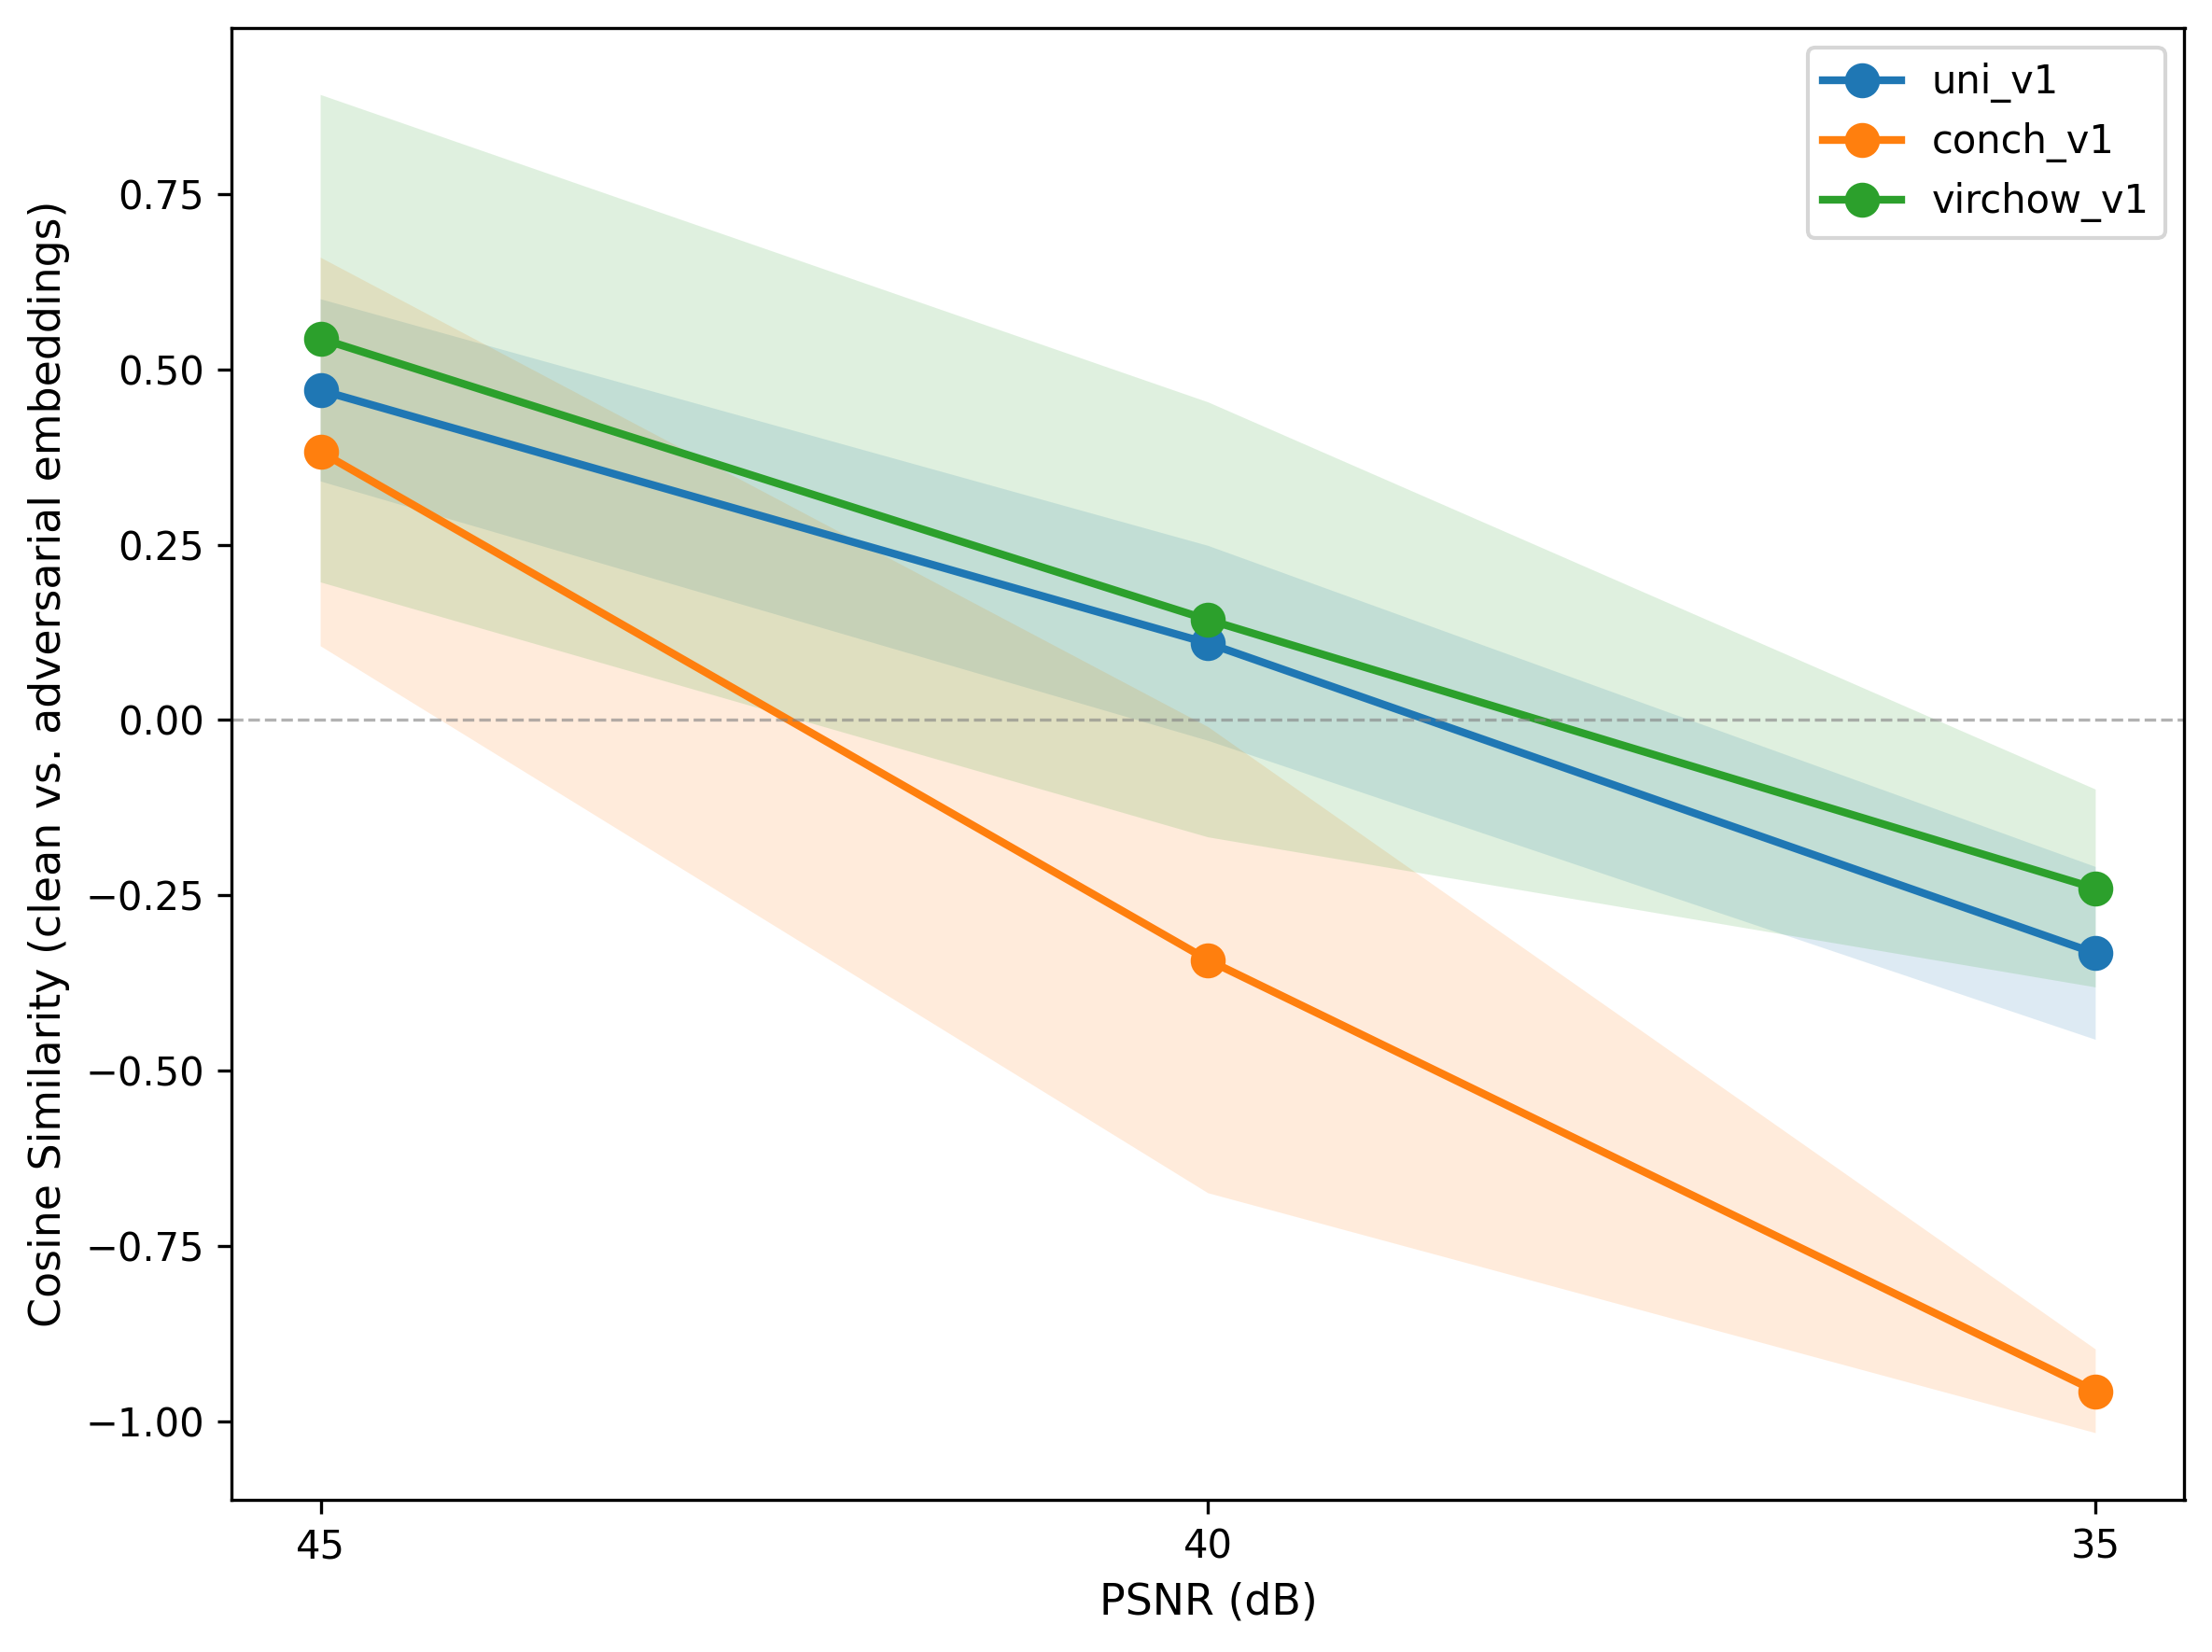

Values plotted in this chart, from the file beside it:
model, psnr, mse_target, cossim_mean, cossim_std, cossim_median, cossim_min, cossim_max, n_samples
uni_v1, 45dB, 3.1622776601683795e-05, 0.4699, 0.1299, 0.4747, -0.1055, 1, 7680
uni_v1, 40dB, 0.0001, 0.1093, 0.139, 0.1082, -0.4766, 0.6391, 7680
uni_v1, 35dB, 0.0003162, -0.3326, 0.1232, -0.3388, -0.7313, 0.2694, 7680
conch_v1, 45dB, 3.1622776601683795e-05, 0.3822, 0.2769, 0.3937, -0.6311, 0.9375, 7680
conch_v1, 40dB, 0.0001, -0.3422, 0.3323, -0.3884, -0.9705, 0.8283, 7680
conch_v1, 35dB, 0.0003162, -0.9568, 0.05967, -0.9739, -0.9942, -0.1002, 7680
virchow_v1, 45dB, 3.1622776601683795e-05, 0.5436, 0.3474, 0.406, -0.1841, 1, 7680
virchow_v1, 40dB, 0.0001, 0.1428, 0.3101, 0.06501, -0.3343, 1, 7680
virchow_v1, 35dB, 0.0003162, -0.2401, 0.141, -0.2548, -0.4946, 1, 7680
